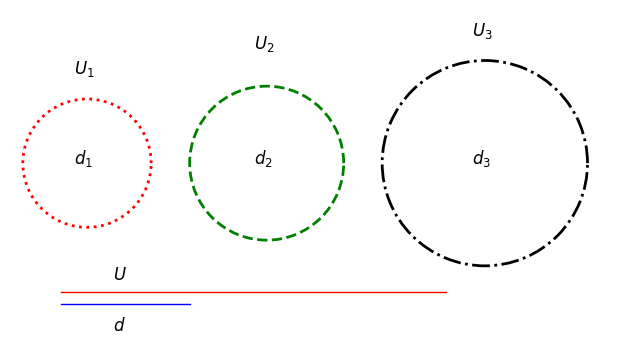

Source code (Python):
#abb_05_09.py
#3 Kreise
import matplotlib.pyplot as plt
import matplotlib as mlt
#
fig, ax = plt.subplots(figsize=(8,4))
#x1,x2,y1,y2
ax.axis([-12,12,-6,6])
r1=5
r2=6
r3=8
w=360
kreis1=mlt.patches.Arc((-9, 0),r1,r1,angle=w,edgecolor='r',lw=2,ls='dotted')
kreis2=mlt.patches.Arc((-2, 0),r2,r2,angle=w,edgecolor='g',lw=2,ls='dashed')
kreis3=mlt.patches.Arc((6.5, 0),r3,r3,angle=w,edgecolor='k',lw=2,ls='dashdot')
l1=plt.Line2D([-10,5], [-5,-5],color='r',lw=1) 
l2=plt.Line2D([-10,-5], [-5.5,-5.5],color='b',lw=1)
ax.add_patch(kreis1)
ax.add_patch(kreis2)
ax.add_patch(kreis3)
ax.add_line(l1)
ax.add_line(l2)

ax.set_aspect('equal')
ax.set_xticks([])
ax.set_yticks([])
plt.box(on=None)
ax.text(-9.5,3.5,r"$U_{1}$",fontsize=12)
ax.text(-2.5,4.5,r"$U_{2}$",fontsize=12)
ax.text( 6,5,r"$U_{3}$",fontsize=12)
ax.text(-9.5,0,r"$d_{1}$",fontsize=12)
ax.text(-2.5,0,r"$d_{2}$",fontsize=12)
ax.text(6,0,r"$d_{3}$",fontsize=12)
ax.text( -8,-4.5,r"$U$",fontsize=12)
ax.text( -8,-6.5,r"$d$",fontsize=12)
plt.show()
